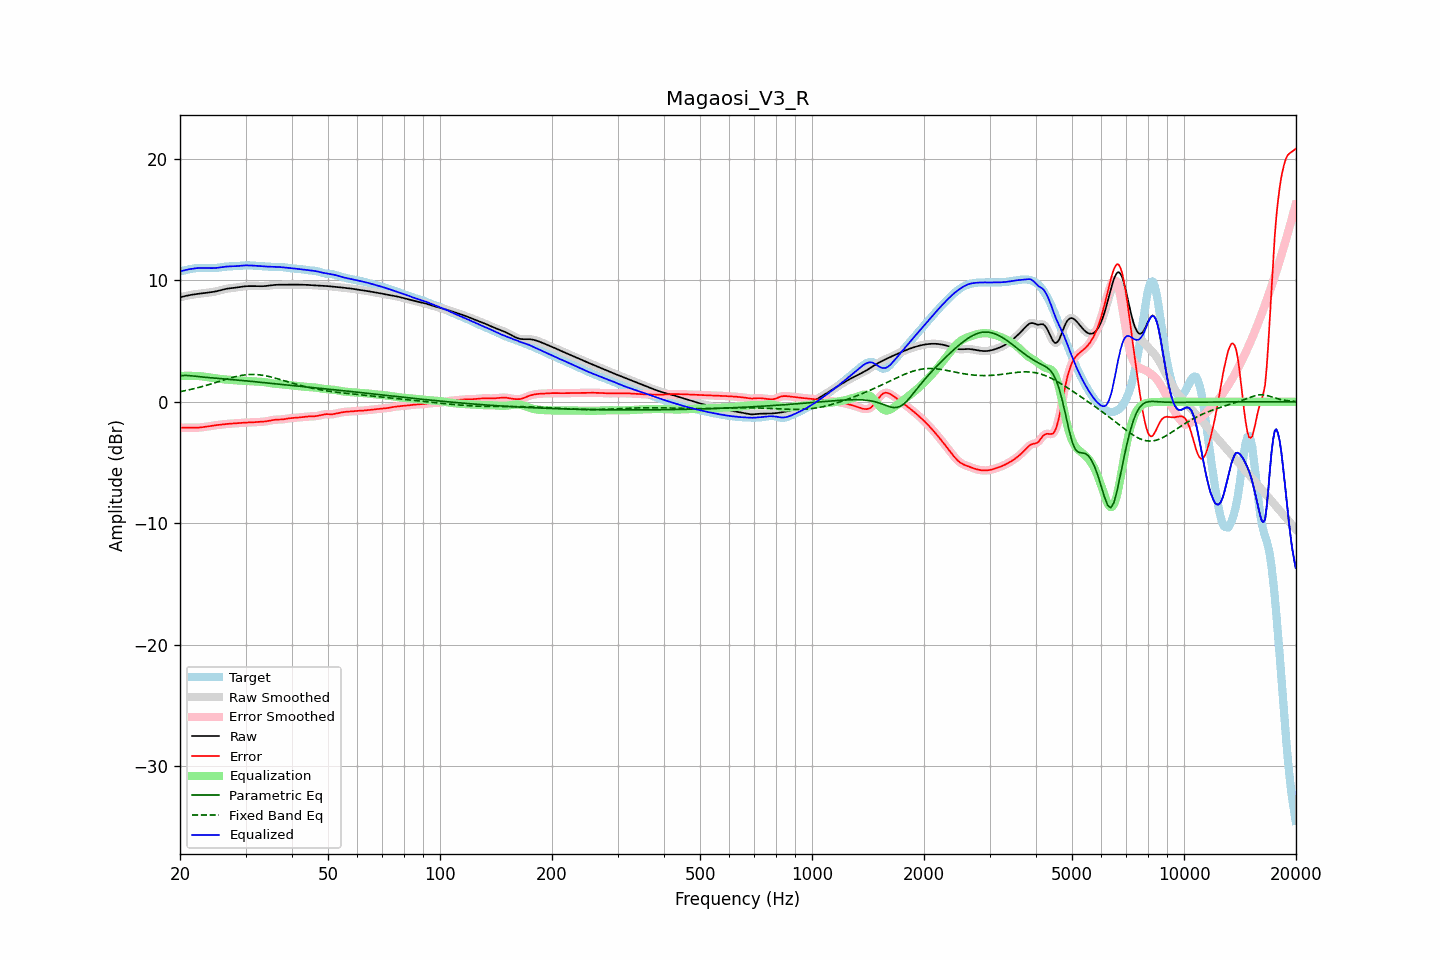

The table this chart was drawn from, first rows:
frequency, raw, error, smoothed, error_smoothed, equalization, parametric_eq, fixed_band_eq, equalized_raw, equalized_smoothed, target
20.00, 8.60, -2.14, 8.60, -2.14, 2.13, 2.13, 0.83, 10.73, 10.73, 10.74
20.20, 8.63, -2.13, 8.63, -2.13, 2.13, 2.14, 0.86, 10.76, 10.76, 10.77
20.40, 8.67, -2.13, 8.67, -2.13, 2.13, 2.16, 0.88, 10.80, 10.80, 10.80
20.61, 8.70, -2.13, 8.70, -2.13, 2.14, 2.17, 0.91, 10.83, 10.83, 10.82
20.81, 8.73, -2.13, 8.73, -2.13, 2.14, 2.17, 0.94, 10.86, 10.86, 10.85
21.02, 8.75, -2.13, 8.76, -2.13, 2.14, 2.16, 0.97, 10.89, 10.89, 10.88
21.23, 8.78, -2.13, 8.78, -2.13, 2.14, 2.15, 1.00, 10.92, 10.92, 10.91
21.44, 8.80, -2.14, 8.80, -2.14, 2.13, 2.14, 1.03, 10.94, 10.94, 10.94
21.66, 8.83, -2.14, 8.83, -2.14, 2.14, 2.12, 1.06, 10.96, 10.96, 10.96
21.87, 8.85, -2.14, 8.85, -2.14, 2.13, 2.11, 1.09, 10.98, 10.98, 10.98
22.09, 8.86, -2.13, 8.86, -2.13, 2.13, 2.09, 1.12, 11.00, 11.00, 11.00
22.31, 8.88, -2.13, 8.88, -2.13, 2.13, 2.08, 1.16, 11.01, 11.01, 11.01
22.54, 8.90, -2.12, 8.90, -2.12, 2.12, 2.06, 1.19, 11.02, 11.02, 11.02
22.76, 8.91, -2.11, 8.91, -2.11, 2.10, 2.05, 1.23, 11.02, 11.02, 11.02
22.99, 8.93, -2.09, 8.93, -2.09, 2.09, 2.04, 1.26, 11.02, 11.02, 11.02
23.22, 8.94, -2.07, 8.94, -2.07, 2.07, 2.03, 1.30, 11.02, 11.02, 11.02
23.45, 8.96, -2.05, 8.96, -2.05, 2.05, 2.02, 1.34, 11.01, 11.01, 11.01
23.69, 8.97, -2.03, 8.97, -2.03, 2.03, 2.00, 1.38, 11.01, 11.01, 11.01
23.92, 8.99, -2.01, 8.99, -2.01, 2.01, 1.99, 1.42, 11.00, 11.00, 11.00
24.16, 9.01, -1.99, 9.01, -1.99, 1.99, 1.98, 1.46, 11.00, 11.00, 11.00
24.40, 9.03, -1.97, 9.03, -1.97, 1.97, 1.97, 1.50, 11.00, 11.00, 11.00
24.65, 9.05, -1.95, 9.05, -1.95, 1.95, 1.96, 1.54, 11.00, 11.01, 11.00
24.89, 9.08, -1.93, 9.08, -1.93, 1.93, 1.95, 1.58, 11.01, 11.01, 11.01
25.14, 9.11, -1.92, 9.11, -1.92, 1.92, 1.94, 1.62, 11.03, 11.03, 11.02
25.39, 9.14, -1.90, 9.14, -1.90, 1.90, 1.93, 1.66, 11.04, 11.04, 11.04
25.65, 9.18, -1.88, 9.18, -1.88, 1.88, 1.92, 1.70, 11.06, 11.06, 11.06
25.91, 9.21, -1.87, 9.21, -1.87, 1.87, 1.91, 1.75, 11.08, 11.08, 11.08
26.16, 9.25, -1.85, 9.25, -1.85, 1.85, 1.90, 1.79, 11.10, 11.10, 11.10
26.43, 9.28, -1.84, 9.28, -1.84, 1.84, 1.89, 1.83, 11.12, 11.12, 11.12
26.69, 9.30, -1.83, 9.30, -1.83, 1.83, 1.88, 1.87, 11.13, 11.13, 11.13
26.96, 9.33, -1.81, 9.33, -1.81, 1.82, 1.86, 1.91, 11.14, 11.14, 11.14
27.23, 9.34, -1.80, 9.34, -1.80, 1.81, 1.85, 1.95, 11.15, 11.15, 11.15
27.50, 9.36, -1.79, 9.36, -1.79, 1.80, 1.84, 1.98, 11.15, 11.15, 11.15
27.77, 9.37, -1.79, 9.37, -1.79, 1.79, 1.83, 2.02, 11.15, 11.16, 11.16
28.05, 9.38, -1.78, 9.38, -1.78, 1.78, 1.82, 2.05, 11.16, 11.16, 11.16
28.33, 9.40, -1.77, 9.40, -1.77, 1.77, 1.80, 2.09, 11.17, 11.17, 11.17
28.62, 9.42, -1.76, 9.42, -1.76, 1.76, 1.79, 2.12, 11.18, 11.18, 11.18
28.90, 9.44, -1.75, 9.45, -1.75, 1.75, 1.78, 2.14, 11.19, 11.19, 11.19
29.19, 9.47, -1.74, 9.47, -1.74, 1.74, 1.77, 2.17, 11.20, 11.20, 11.20
29.48, 9.49, -1.72, 9.49, -1.72, 1.73, 1.75, 2.19, 11.22, 11.22, 11.21
29.78, 9.50, -1.72, 9.50, -1.72, 1.72, 1.74, 2.21, 11.22, 11.22, 11.22
30.08, 9.51, -1.71, 9.51, -1.71, 1.71, 1.73, 2.22, 11.23, 11.23, 11.23
30.38, 9.52, -1.71, 9.52, -1.71, 1.71, 1.71, 2.24, 11.23, 11.23, 11.23
30.68, 9.52, -1.71, 9.52, -1.71, 1.70, 1.70, 2.24, 11.22, 11.23, 11.23
30.99, 9.52, -1.70, 9.52, -1.70, 1.70, 1.69, 2.25, 11.22, 11.22, 11.23
31.30, 9.52, -1.69, 9.52, -1.69, 1.69, 1.67, 2.25, 11.21, 11.21, 11.22
31.61, 9.52, -1.68, 9.52, -1.68, 1.68, 1.66, 2.25, 11.21, 11.21, 11.21
31.93, 9.52, -1.67, 9.52, -1.67, 1.68, 1.65, 2.25, 11.20, 11.20, 11.19
32.24, 9.52, -1.67, 9.52, -1.67, 1.67, 1.63, 2.24, 11.19, 11.19, 11.18
32.57, 9.51, -1.66, 9.51, -1.66, 1.66, 1.62, 2.23, 11.18, 11.18, 11.17
32.89, 9.51, -1.65, 9.51, -1.65, 1.65, 1.61, 2.21, 11.16, 11.16, 11.16
33.22, 9.51, -1.65, 9.51, -1.65, 1.64, 1.59, 2.19, 11.15, 11.15, 11.16
33.55, 9.52, -1.64, 9.52, -1.63, 1.63, 1.58, 2.17, 11.14, 11.14, 11.15
33.89, 9.53, -1.62, 9.53, -1.62, 1.61, 1.57, 2.15, 11.14, 11.14, 11.15
34.23, 9.54, -1.59, 9.54, -1.59, 1.59, 1.55, 2.12, 11.13, 11.13, 11.14
34.57, 9.56, -1.57, 9.56, -1.57, 1.57, 1.54, 2.09, 11.12, 11.12, 11.13
34.92, 9.58, -1.54, 9.58, -1.54, 1.54, 1.53, 2.06, 11.12, 11.12, 11.12
35.27, 9.59, -1.52, 9.59, -1.52, 1.52, 1.51, 2.03, 11.12, 11.12, 11.11
35.62, 9.61, -1.50, 9.61, -1.50, 1.51, 1.50, 1.99, 11.11, 11.11, 11.10
35.97, 9.62, -1.48, 9.62, -1.48, 1.49, 1.48, 1.96, 11.11, 11.11, 11.10
... 635 more rows
